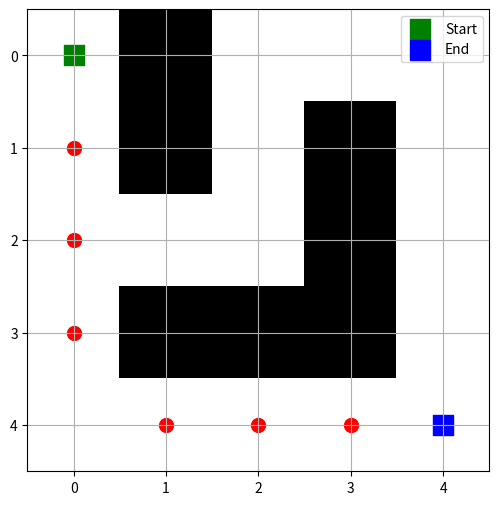

Python code for this plot:
import heapq
import matplotlib.pyplot as plt
import numpy as np

class Node:
    def __init__(self, position, parent=None):
        self.position = position
        self.parent = parent
        self.g = float('inf')  # Cost from start to this node
        self.h = 0  # Heuristic cost from this node to the goal
        self.f = float('inf')  # Total cost
    
    def __lt__(self, other):
        return self.f < other.f

def heuristic(a, b):
    return abs(a[0] - b[0]) + abs(a[1] - b[1])

def astar(grid, start, end, allow_diagonal=False):
    open_list = []
    open_dict = {}  # Dictionary for fast lookup
    closed_set = set()
    
    start_node = Node(start)
    start_node.g = 0
    start_node.h = heuristic(start, end)
    start_node.f = start_node.h
    
    heapq.heappush(open_list, start_node)
    open_dict[start] = start_node
    
    move_offsets = [(-1, 0), (1, 0), (0, -1), (0, 1)]
    if allow_diagonal:
        move_offsets += [(-1, -1), (-1, 1), (1, -1), (1, 1)]
    
    while open_list:
        current_node = heapq.heappop(open_list)
        del open_dict[current_node.position]
        
        if current_node.position == end:
            path = []
            while current_node:
                path.append(current_node.position)
                current_node = current_node.parent
            return path[::-1]  # Return reversed path
        
        closed_set.add(current_node.position)
        
        for dx, dy in move_offsets:
            neighbor_pos = (current_node.position[0] + dx, current_node.position[1] + dy)
            
            if (neighbor_pos[0] < 0 or neighbor_pos[0] >= len(grid) or
                neighbor_pos[1] < 0 or neighbor_pos[1] >= len(grid[0]) or
                grid[neighbor_pos[0]][neighbor_pos[1]] == 1 or  # Obstacle
                neighbor_pos in closed_set):
                continue
            
            step_cost = 1.4 if allow_diagonal and dx != 0 and dy != 0 else 1
            new_g = current_node.g + step_cost
            
            if neighbor_pos in open_dict and open_dict[neighbor_pos].g <= new_g:
                continue
            
            neighbor_node = Node(neighbor_pos, current_node)
            neighbor_node.g = new_g
            neighbor_node.h = heuristic(neighbor_pos, end)
            neighbor_node.f = neighbor_node.g + neighbor_node.h
            
            heapq.heappush(open_list, neighbor_node)
            open_dict[neighbor_pos] = neighbor_node
    
    return None  # No path found

def visualize(grid, path, start, end):
    grid_np = np.array(grid)
    plt.figure(figsize=(6,6))
    plt.imshow(grid_np, cmap='Greys', origin='upper')
    
    for (x, y) in path:
        plt.scatter(y, x, c='red', marker='o', s=100)
    
    plt.scatter(start[1], start[0], c='green', marker='s', s=200, label='Start')
    plt.scatter(end[1], end[0], c='blue', marker='s', s=200, label='End')
    plt.legend()
    plt.grid(True)
    plt.show()

# Example usage
grid = [
    [0, 1, 0, 0, 0],
    [0, 1, 0, 1, 0],
    [0, 0, 0, 1, 0],
    [0, 1, 1, 1, 0],
    [0, 0, 0, 0, 0]
]

start = (0, 0)
end = (4, 4)
path = astar(grid, start, end, allow_diagonal=True)

if path:
    print("Path:", path)
    visualize(grid, path, start, end)
else:
    print("No path found")